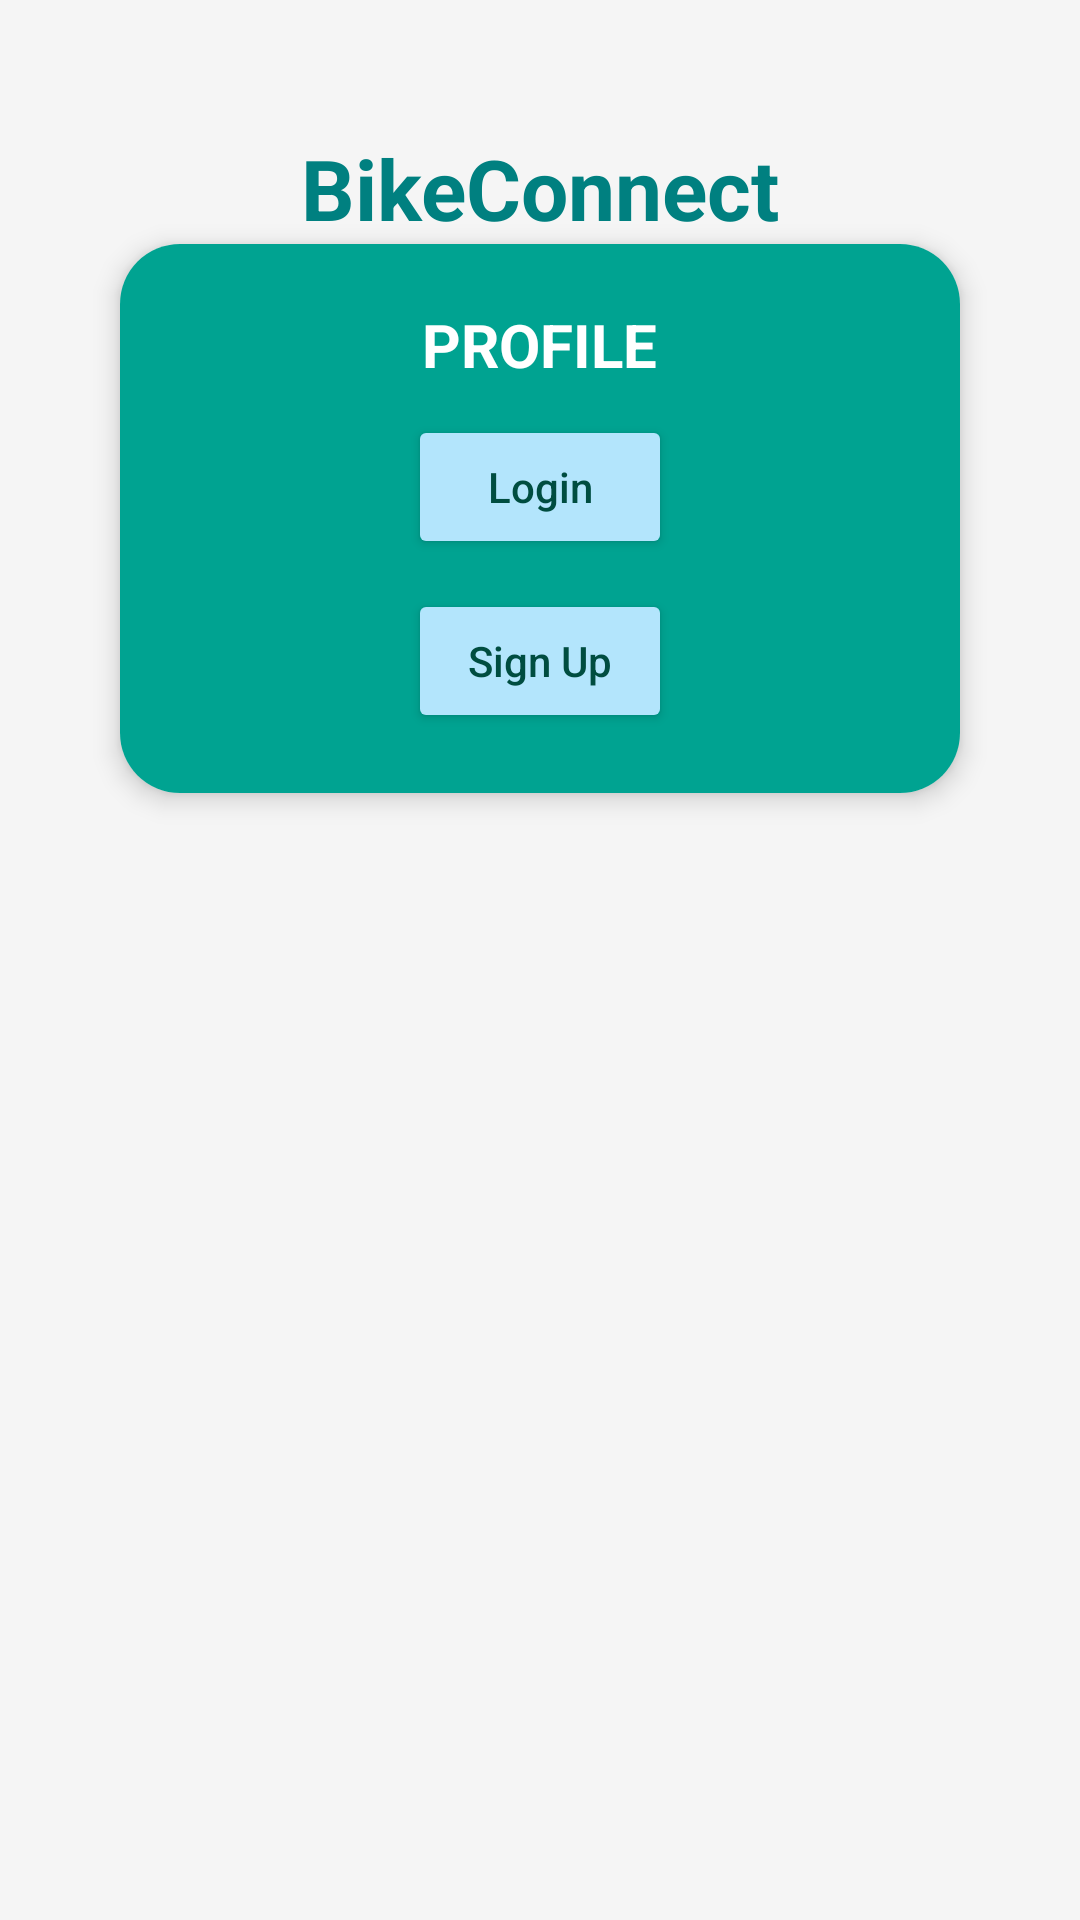

This screen was rendered from an Android layout file. Write that file and the resources it references.
<!-- AndroidManifest.xml: application theme Theme.AppCompat.Light.NoActionBar -->
<!-- res/layout/activity_main.xml -->
<?xml version="1.0" encoding="utf-8"?>
<androidx.constraintlayout.widget.ConstraintLayout xmlns:android="http://schemas.android.com/apk/res/android"
    xmlns:app="http://schemas.android.com/apk/res-auto"
    xmlns:tools="http://schemas.android.com/tools"
    android:layout_width="match_parent"
    android:layout_height="match_parent"
    android:background="#F5F5F5"
    tools:context=".MainActivity">

    

    
    <TextView
        android:id="@+id/textViewTitle"
        android:layout_width="wrap_content"
        android:layout_height="wrap_content"
        android:layout_marginTop="44dp"
        android:text="BikeConnect"
        android:textColor="#008080"
        android:textSize="28sp"
        android:textStyle="bold"
        app:layout_constraintEnd_toEndOf="parent"
        app:layout_constraintStart_toStartOf="parent"
        app:layout_constraintTop_toTopOf="parent" />

    <androidx.cardview.widget.CardView
        android:id="@+id/cardViewProfile"
        android:layout_width="0dp"
        android:layout_height="wrap_content"
        android:layout_marginStart="40dp"
        android:layout_marginEnd="40dp"
        app:cardCornerRadius="20dp"
        app:cardElevation="5dp"
        app:layout_constraintEnd_toEndOf="parent"
        app:layout_constraintStart_toStartOf="parent"
        app:layout_constraintTop_toBottomOf="@id/textViewTitle">

        <LinearLayout
            android:layout_width="match_parent"
            android:layout_height="wrap_content"
            android:background="#00A391"
            android:orientation="vertical"
            android:padding="20dp">

            
            <TextView
                android:id="@+id/textViewProfile"
                android:layout_width="wrap_content"
                android:layout_height="wrap_content"
                android:text="PROFILE"
                android:textColor="#FFFFFF"
                android:textSize="20sp"
                android:textStyle="bold"
                android:layout_gravity="center"
                android:layout_marginBottom="10dp" />

            
            <Button
                android:id="@+id/buttonLogin"
                android:layout_width="wrap_content"
                android:layout_height="wrap_content"
                android:layout_gravity="center"
                android:layout_marginBottom="10dp"
                android:backgroundTint="#B3E5FC"
                android:text="Login"
                android:textAllCaps="false"
                android:textColor="#004D40" />

            
            <Button
                android:id="@+id/buttonSignUp"
                android:layout_width="wrap_content"
                android:layout_height="wrap_content"
                android:layout_gravity="center"
                android:backgroundTint="#B3E5FC"
                android:text="Sign Up"
                android:textAllCaps="false"
                android:textColor="#004D40" />

        </LinearLayout>
    </androidx.cardview.widget.CardView>

</androidx.constraintlayout.widget.ConstraintLayout>
<!-- resources referenced by this layout -->
<resources>

</resources>
